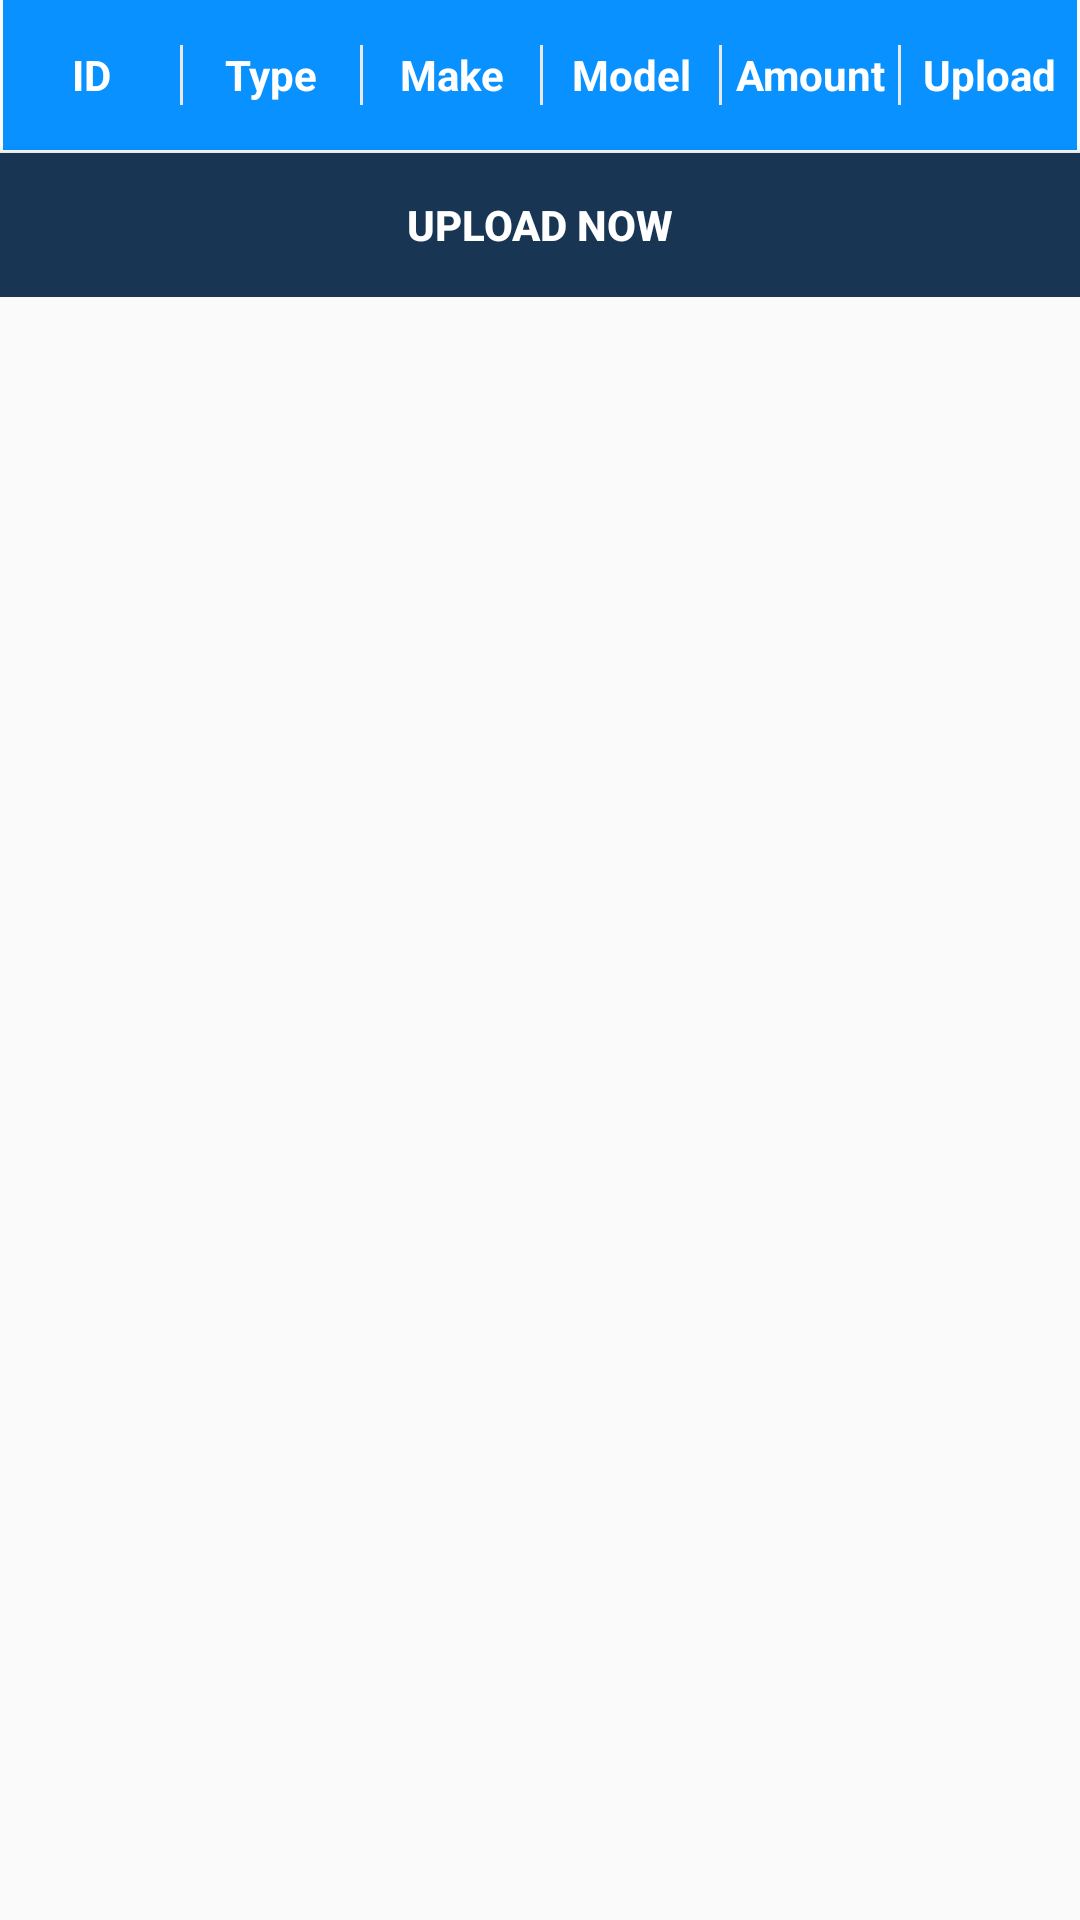

Produce the Android XML layout that renders to this screen, including the resource entries it uses.
<!-- AndroidManifest.xml: application theme Theme.AppCompat.Light.NoActionBar -->
<!-- res/layout/activity_backreport.xml -->
<?xml version="1.0" encoding="utf-8"?>
<ScrollView
    xmlns:android="http://schemas.android.com/apk/res/android"
    android:layout_width="match_parent"
    android:layout_height="match_parent"
    android:orientation="vertical">

    
    <LinearLayout
        android:layout_width="match_parent"
        android:layout_height="match_parent"
        android:orientation="vertical"
        >
        
        <LinearLayout
            android:id="@+id/ll3"
            android:layout_width="match_parent"
            android:layout_marginLeft="1dp"
            android:layout_marginRight="1dp"
            android:layout_marginBottom="1dp"
            android:layout_height="50dp"
            android:background="@color/colorAccent"
            android:gravity="center"
            >

            <TextView
                android:layout_weight="1"
                android:layout_width="match_parent"
                android:layout_height="match_parent"
                android:gravity="center"
                android:text="ID"

                android:textColor="@color/white"
                android:textStyle="bold" />

            <LinearLayout
                android:layout_width="1dp"
                android:layout_height="20dp"
                android:background="@color/dd"></LinearLayout>

            <TextView
                android:layout_width="match_parent"
                android:layout_height="match_parent"
                android:layout_weight="1"
                android:gravity="center"
                android:text="Type"
                android:textColor="@color/white"
                android:textStyle="bold" />

            <LinearLayout
                android:layout_width="1dp"
                android:layout_height="20dp"
                android:background="@color/dd"></LinearLayout>

            <TextView
                android:layout_width="match_parent"
                android:layout_height="match_parent"
                android:layout_weight="1"
                android:gravity="center"
                android:text="Make"
                android:textColor="@color/white"
                android:textStyle="bold" />

            <LinearLayout
                android:layout_width="1dp"
                android:layout_height="20dp"
                android:background="@color/dd"></LinearLayout>

            <TextView
                android:layout_width="match_parent"
                android:layout_height="match_parent"
                android:layout_weight="1"
                android:gravity="center"
                android:text="Model"
                android:textColor="@color/white"
                android:textStyle="bold" />

            <LinearLayout
                android:layout_width="1dp"
                android:layout_height="20dp"
                android:background="@color/dd"></LinearLayout>

            <TextView
                android:layout_width="match_parent"
                android:layout_height="match_parent"
                android:layout_weight="1"
                android:gravity="center"
                android:text="Amount"
                android:textColor="@color/white"
                android:textStyle="bold" />

            <LinearLayout
                android:layout_width="1dp"
                android:layout_height="20dp"
                android:background="@color/dd"></LinearLayout>

            <TextView
                android:layout_width="match_parent"
                android:layout_height="match_parent"
                android:layout_weight="1"
                android:gravity="center"
                android:text="Upload"
                android:textColor="@color/white"
                android:textStyle="bold" />

        </LinearLayout>

        
      
        <android.support.v7.widget.RecyclerView
            android:id="@+id/recyclerViewID_BackUp"
            android:layout_width="match_parent"
            android:layout_height="wrap_content"
            />
        <Button
            android:id="@+id/btnUploading"
            android:layout_width="match_parent"
            android:layout_height="wrap_content"
            android:text="Upload Now"
            android:textStyle="bold"
            android:textColor="@color/white"
            android:background="@color/blu"
        />
     


    </LinearLayout>





</ScrollView>
<!-- resources referenced by this layout -->
<resources>
  <color name="blu">#193554</color>
  <color name="colorAccent">#0891FF</color>
  <color name="dd">#E8E8E8</color>
  <color name="white">#fff</color>
</resources>
